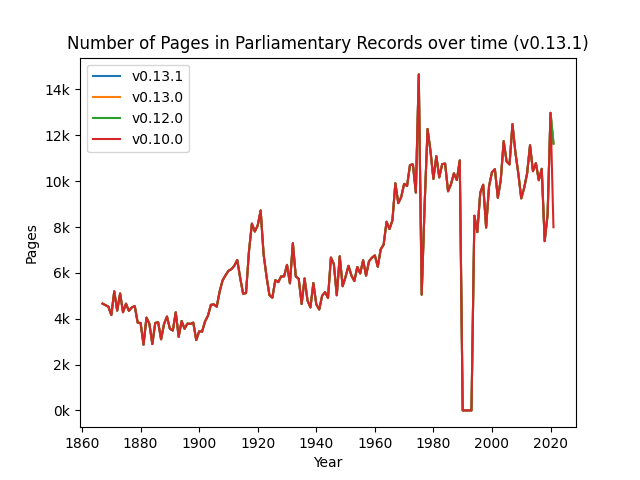

Data behind this chart, as committed beside it:
year, v0.10.0, v0.12.0, v0.13.0, v0.13.1
1867, 4660, 4660, 4660, 4660
1868, 4591, 4591, 4591, 4591
1869, 4525, 4525, 4525, 4525
1870, 4157, 4157, 4157, 4157
1871, 5194, 5194, 5194, 5194
1872, 4353, 4353, 4353, 4353
1873, 5100, 5100, 5100, 5100
1874, 4283, 4283, 4283, 4283
1875, 4655, 4655, 4655, 4655
1876, 4343, 4343, 4343, 4343
1877, 4494, 4494, 4494, 4494
1878, 4551, 4551, 4551, 4551
1879, 3827, 3827, 3827, 3827
1880, 3812, 3812, 3812, 3812
1881, 2867, 2867, 2867, 2867
1882, 4048, 4048, 4048, 4048
1883, 3778, 3778, 3778, 3778
1884, 2894, 2894, 2894, 2894
1885, 3816, 3816, 3816, 3816
1886, 3840, 3840, 3840, 3840
1887, 3101, 3101, 3101, 3101
1888, 3770, 3770, 3770, 3770
1889, 4094, 4094, 4094, 4094
1890, 3563, 3563, 3563, 3563
1891, 3484, 3484, 3484, 3484
1892, 4279, 4279, 4279, 4279
1893, 3211, 3211, 3211, 3211
1894, 3901, 3901, 3901, 3901
1895, 3562, 3562, 3562, 3562
1896, 3786, 3786, 3786, 3786
1897, 3773, 3773, 3773, 3773
1898, 3829, 3829, 3829, 3829
1899, 3067, 3067, 3067, 3067
1900, 3447, 3447, 3447, 3447
1901, 3438, 3438, 3438, 3438
1902, 3881, 3881, 3881, 3881
1903, 4130, 4130, 4130, 4130
1904, 4604, 4604, 4604, 4604
1905, 4624, 4624, 4624, 4624
1906, 4524, 4524, 4524, 4524
1907, 5192, 5192, 5192, 5192
1908, 5674, 5674, 5674, 5674
1909, 5892, 5892, 5892, 5892
1910, 6088, 6088, 6088, 6088
1911, 6163, 6163, 6163, 6163
1912, 6307, 6307, 6307, 6307
1913, 6562, 6562, 6562, 6562
1914, 5789, 5789, 5789, 5789
1915, 5094, 5094, 5094, 5094
1916, 5117, 5117, 5117, 5117
1917, 6925, 6925, 6925, 6925
1918, 8148, 8148, 8148, 8148
1919, 7803, 7803, 7803, 7803
1920, 8071, 8071, 8071, 8071
1921, 8722, 8722, 8722, 8722
1922, 6818, 6818, 6818, 6818
1923, 5843, 5843, 5843, 5843
1924, 5029, 5029, 5029, 5029
1925, 4918, 4918, 4918, 4918
1926, 5683, 5683, 5683, 5683
... 96 more rows
